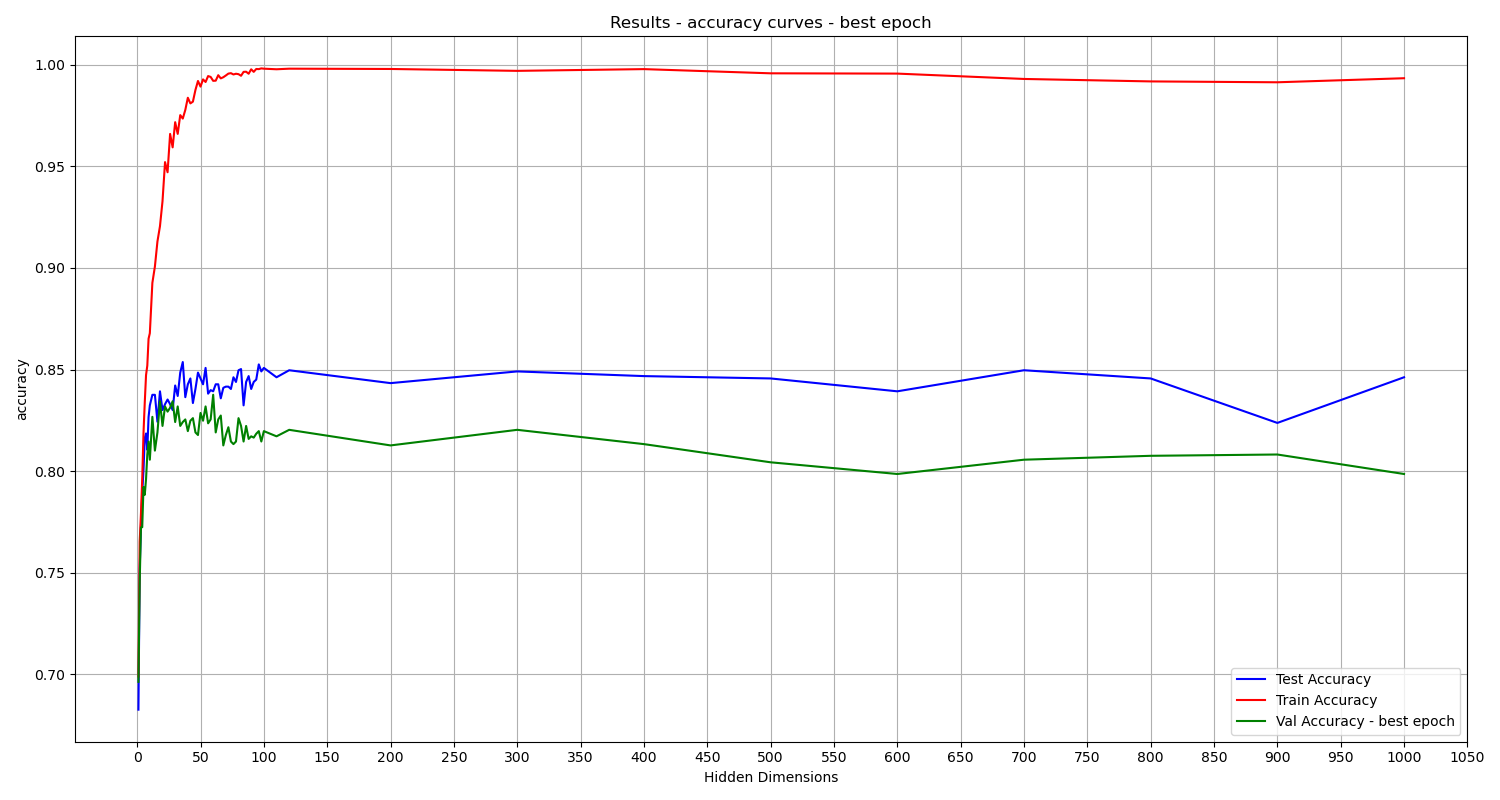

The data file committed next to this chart (first rows):
Hidden Dimensions, train_accuracy, val_accuracy, test_accuracy
1.0, 0.6989, 0.6963, 0.6826
2.0, 0.7653, 0.7455, 0.7517
3.0, 0.7792, 0.7724, 0.773
4.0, 0.7963, 0.7724, 0.7892
5.0, 0.8188, 0.7922, 0.8007
6.0, 0.8339, 0.7884, 0.8162
7.0, 0.8472, 0.796, 0.8185
8.0, 0.8519, 0.8082, 0.8105
9.0, 0.8652, 0.8146, 0.8266
10.0, 0.8679, 0.8056, 0.8324
12.0, 0.8927, 0.8267, 0.8376
14.0, 0.9007, 0.8101, 0.8376
16.0, 0.913, 0.8191, 0.8243
18.0, 0.9206, 0.8344, 0.8393
20.0, 0.9328, 0.8223, 0.8301
22.0, 0.9521, 0.8318, 0.8329
24.0, 0.9471, 0.8293, 0.8353
26.0, 0.966, 0.8312, 0.8329
28.0, 0.9594, 0.8344, 0.8301
30.0, 0.9717, 0.8242, 0.8422
32.0, 0.966, 0.8318, 0.837
34.0, 0.9752, 0.8223, 0.8485
36.0, 0.9735, 0.8242, 0.8537
38.0, 0.9778, 0.8254, 0.8364
40.0, 0.9838, 0.8197, 0.8427
42.0, 0.981, 0.8248, 0.8456
44.0, 0.9818, 0.8261, 0.8335
46.0, 0.9876, 0.8191, 0.8404
48.0, 0.992, 0.8178, 0.8485
50.0, 0.9893, 0.8286, 0.8456
52.0, 0.9928, 0.8248, 0.8427
54.0, 0.9915, 0.8318, 0.8508
56.0, 0.9944, 0.8235, 0.8381
58.0, 0.994, 0.8254, 0.8399
60.0, 0.9921, 0.8376, 0.8393
62.0, 0.9922, 0.8191, 0.8427
64.0, 0.9949, 0.8254, 0.8427
66.0, 0.9933, 0.8274, 0.8358
68.0, 0.9939, 0.8127, 0.841
70.0, 0.9947, 0.8178, 0.8416
72.0, 0.9957, 0.8216, 0.8416
74.0, 0.9959, 0.8146, 0.8404
76.0, 0.9952, 0.8133, 0.8462
78.0, 0.9956, 0.8146, 0.8439
80.0, 0.9954, 0.8261, 0.8497
82.0, 0.9946, 0.8223, 0.8502
84.0, 0.9965, 0.8146, 0.8324
86.0, 0.9966, 0.8223, 0.8439
88.0, 0.9956, 0.8159, 0.8468
90.0, 0.9978, 0.8171, 0.8404
92.0, 0.9965, 0.8165, 0.8439
94.0, 0.9979, 0.8184, 0.845
96.0, 0.9979, 0.8197, 0.8525
98.0, 0.9982, 0.8146, 0.8491
100.0, 0.9981, 0.8197, 0.8508
110.0, 0.9978, 0.8171, 0.8462
120.0, 0.9981, 0.8203, 0.8497
200.0, 0.9979, 0.8127, 0.8433
300.0, 0.997, 0.8203, 0.8491
400.0, 0.9979, 0.8133, 0.8468
... 6 more rows
